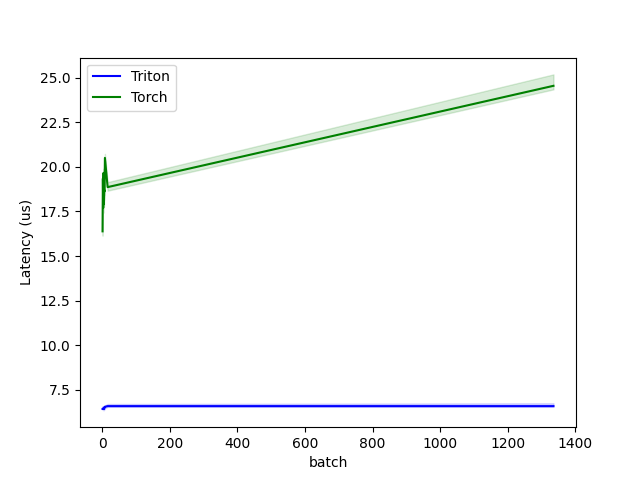

The table this chart was drawn from, first rows:
batch, Triton, Torch
1, 6.41, 16.39
2, 6.41, 19.35
3, 6.449, 17.71
4, 6.41, 19.67
5, 6.41, 17.91
6, 6.41, 18.71
7, 6.529, 18.63
8, 6.53, 20.51
16, 6.57, 18.87
1335, 6.57, 24.56
